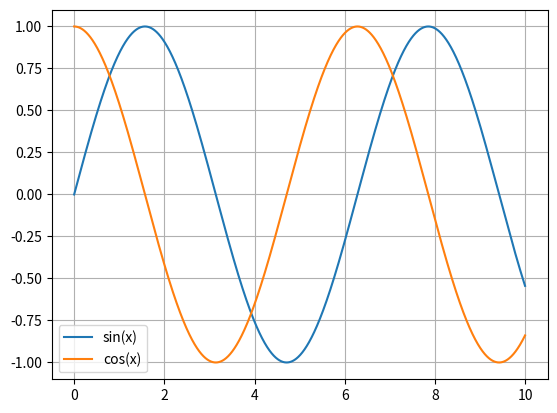

Reproduce this figure in Python.
import numpy as np

a = [[1, 2], [3, 4]]
b = [2, 4]
c = np.linalg.solve(a, b)  # exp [0, 1]
print(c)

import matplotlib.pyplot as plt

x = np.linspace(0.0, 10.0, 5000)  # Старт конец точки
plt.plot(x, np.sin(x), label="sin(x)")
plt.plot(x, np.cos(x), label="cos(x)")
plt.grid()
plt.legend()

import pandas as pd


def func(data):
    return {"text": f"x = {x}", "value": x**2}


data = [func(x) for x in range(100)]

df = pd.DataFrame(data)
df

# import lesson2

# num_features = 1
# num_points = 2

# model = lesson2.LogisticRegression(num_features, np.random.default_rng(42))
# rng = np.random.default_rng(42)
# weights = rng.random(num_features)
# bias = np.array(0)
# x = rng.random((num_points, num_features))
# y = rng.random(num_points)


# print(model.weights)

# %load_ext autoreload
# %autoreload 2
